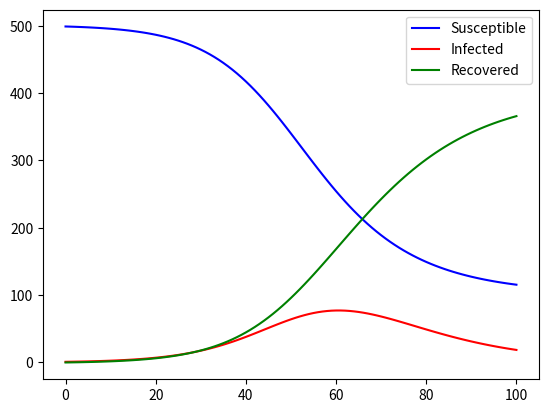

This chart was generated by the following Python code:
import numpy as np
import matplotlib.pyplot as plt
import json

def rk2_sir_model(N, beta, gamma, I0, R0, T):

    S0 = N - I0 - R0
    dt = 1.0
    Nt = int(T/dt)

    S = np.zeros(Nt+1)
    I = np.zeros(Nt+1)
    R = np.zeros(Nt+1)

    S[0] = S0
    I[0] = I0
    R[0] = R0

    for t in range(Nt):
        St = S[t]
        It = I[t]
        Rt = R[t]
        
        k1S = -beta*St*It/N
        k1I = beta*St*It/N - gamma*It
        k1R = gamma*It
        
        k2S = -beta*(St+0.5*dt*k1S)*(It+0.5*dt*k1I)/N
        k2I = beta*(St+0.5*dt*k1S)*(It+0.5*dt*k1I)/N - gamma*(It+0.5*dt*k1I)
        k2R = gamma*(It+0.5*dt*k1I)
        
        S[t+1] = St + dt*k2S
        I[t+1] = It + dt*k2I
        R[t+1] = Rt + dt*k2R

    plt.figure()
    plt.plot(S, 'b', label='Susceptible')
    plt.plot(I, 'r', label='Infected')
    plt.plot(R, 'g', label='Recovered')
    plt.legend()
    plt.show()

rk2_sir_model(500, 0.2, 0.1, 1, 0, 100)
